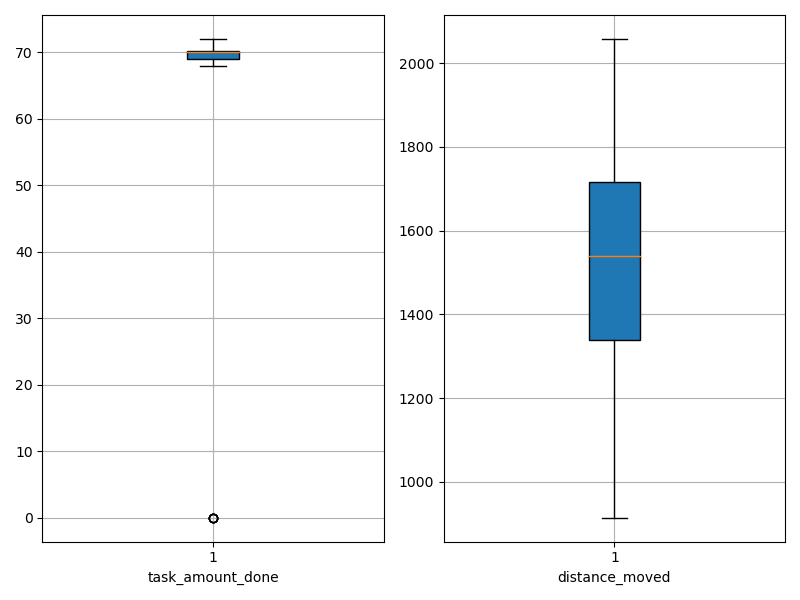

Data behind this chart, as committed beside it:
agent_id, task_amount_done, distance_moved
0, 70.0, 1346
1, 71.0, 1485
2, 71.0, 1031
3, 69.0, 1172
4, 70.0, 1100
5, 70.0, 1347
6, 70.0, 1571
7, 69.0, 1635
8, 70.0, 1439
9, 71.0, 1135
10, 71.0, 1363
11, 69.0, 1692
12, 70.0, 1401
13, 69.0, 1435
14, 70.0, 1521
15, 70.0, 1756
16, 70.0, 1339
17, 69.0, 1144
18, 71.0, 1407
19, 71.0, 1340
20, 0.0, 2037
21, 70.0, 1697
22, 70.0, 1531
23, 71.0, 1809
24, 69.0, 1410
25, 69.0, 1821
26, 71.0, 1622
27, 0.0, 2058
28, 71.0, 1684
29, 70.0, 1547
30, 70.0, 1773
31, 69.0, 1460
32, 71.0, 1718
33, 71.0, 1719
34, 71.0, 1617
35, 0.0, 2057
36, 71.0, 1338
37, 68.0, 1751
38, 0.0, 2052
39, 69.0, 1267
40, 70.0, 914.6
41, 71.0, 1638
42, 69.0, 1040
43, 70.0, 1330
44, 70.0, 1180
45, 69.0, 1255
46, 70.0, 1736
47, 69.0, 1606
48, 69.0, 1767
49, 70.0, 1688
50, 70.0, 1323
51, 69.0, 1818
52, 72.0, 1716
53, 70.0, 1702
54, 70.0, 1429
55, 70.0, 1644
56, 70.0, 1568
57, 70.0, 1319
58, 0.0, 2054
59, 70.0, 1417
